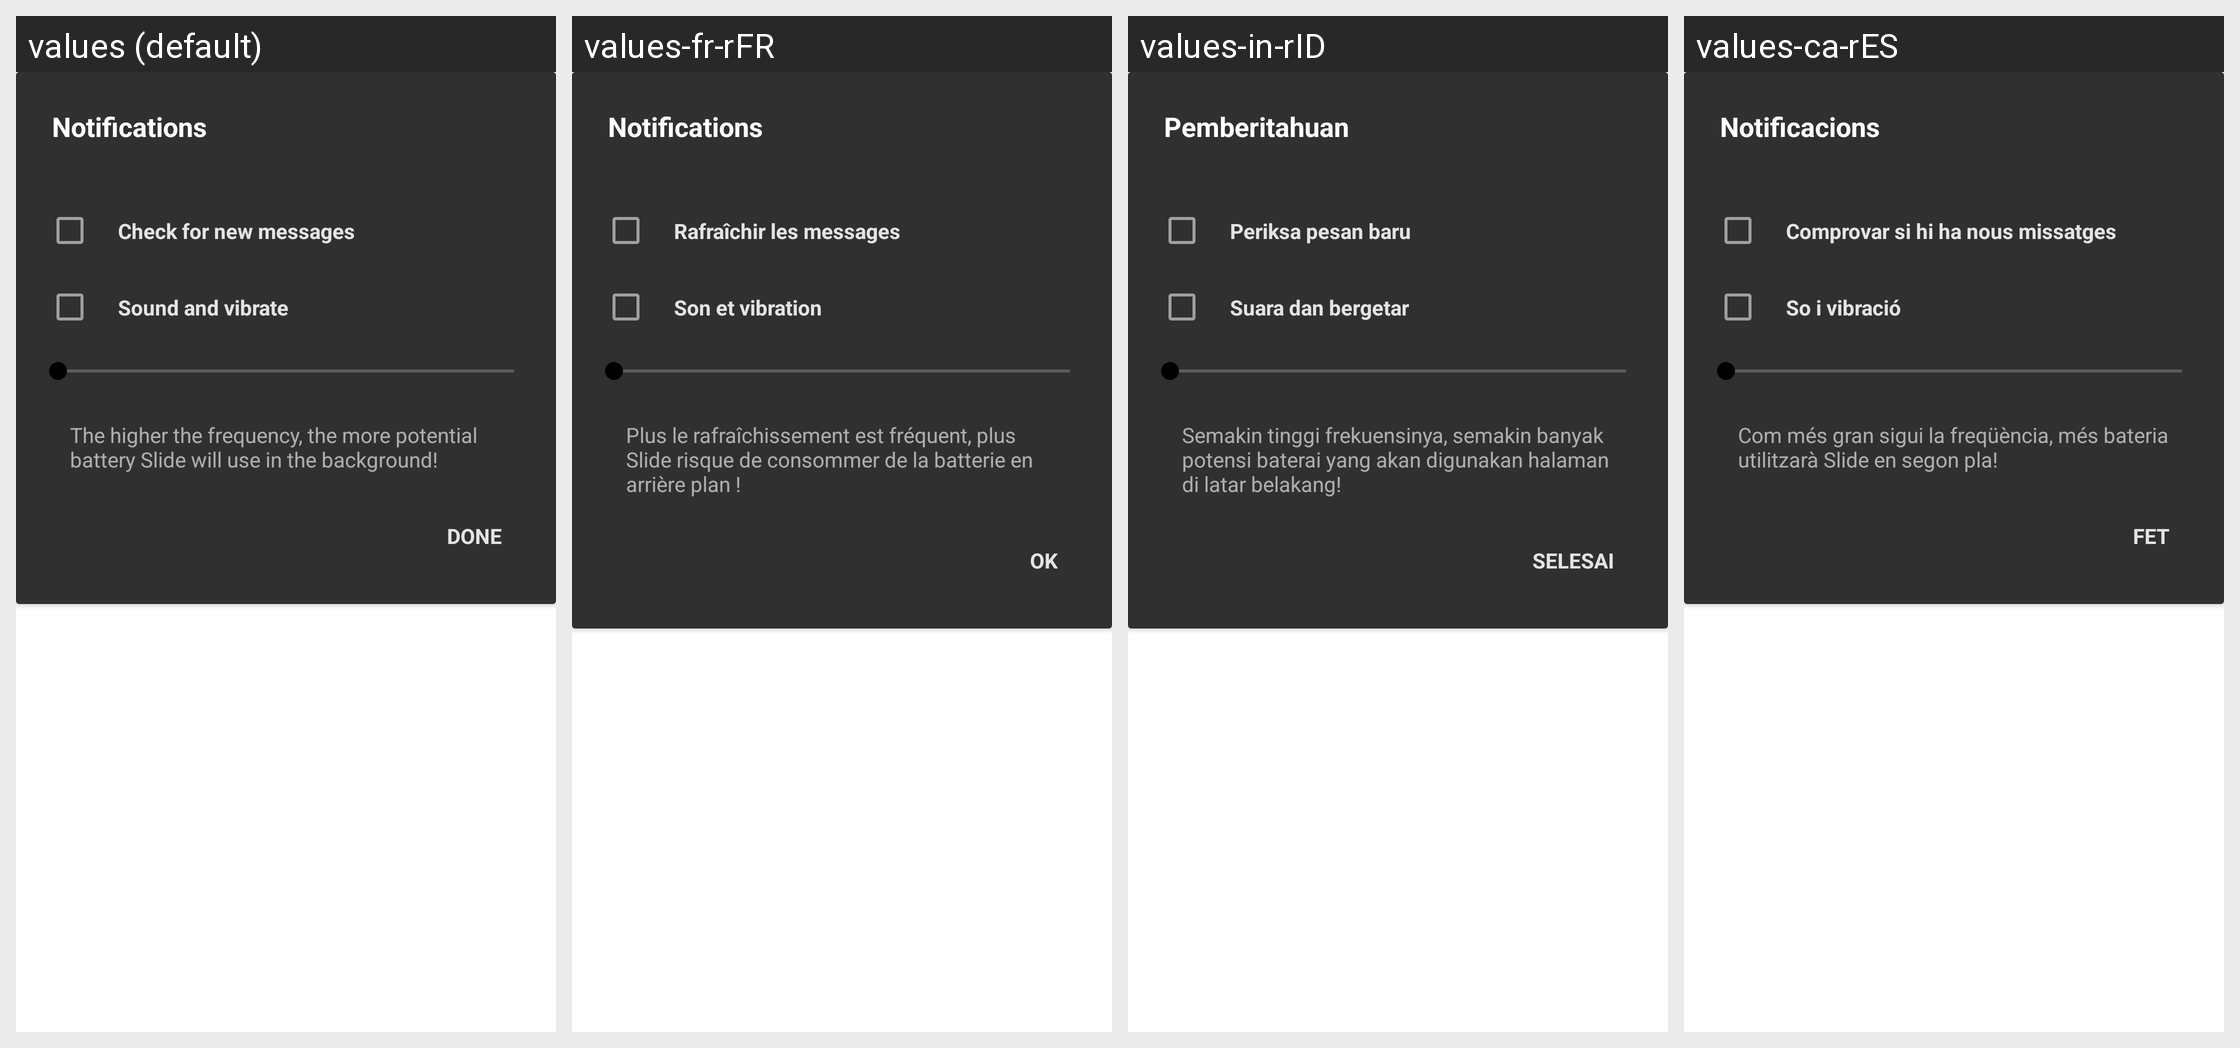

For this localized Android screen grid, give each drawn string resource with its value in every locale shown.
Android screen res/layout/inboxfrequency.xml rendered under 4 locales, left to right: values (default), values-fr-rFR, values-in-rID, values-ca-rES. Device: Nexus 5 (rendered at 1080×1920; each locale shown at half size, 540×960, under a caption strip naming it); theme yellow_dark.
Other locales in the repository, not shown: values-ar-rSA, values-cs-rCZ, values-de-rDE, values-eo-rUY, values-es-rES, values-fi-rFI, values-fil-rPH, values-gl-rES, values-hr-rHR, values-hu-rHU, values-it-rIT, values-iw-rIL, values-ja-rJP, values-lv-rLV, values-nl-rNL, values-no-rNO, values-pl-rPL, values-pt-rBR, values-pt-rPT, values-ro-rRO, values-ru-rRU, values-sr-rSP, values-sv-rSE, values-tr-rTR, values-vi-rVN, values-zh-rCN, values-zh-rTW.
Strings drawn on this screen, with the default value and each locale's value (text and hints the layout hard-codes, and strings that could not be matched under every locale, appear in the picture but are not listed):

settings_title_notifications
  values: Notifications
  values-fr-rFR: Notifications
  values-in-rID: Pemberitahuan
  values-ca-rES: Notificacions

settings_mail_check
  values: Check for new messages
  values-fr-rFR: Rafraîchir les messages
  values-in-rID: Periksa pesan baru
  values-ca-rES: Comprovar si hi ha nous missatges

settings_general_inbox_snd
  values: Sound and vibrate
  values-fr-rFR: Son et vibration
  values-in-rID: Suara dan bergetar
  values-ca-rES: So i vibració

settings_mail_info
  values: The higher the frequency, the more potential battery Slide will use in the background!
  values-fr-rFR: Plus le rafraîchissement est fréquent, plus Slide risque de consommer de la batterie en arrière plan !
  values-in-rID: Semakin tinggi frekuensinya, semakin banyak potensi baterai yang akan digunakan halaman di latar belakang!
  values-ca-rES: Com més gran sigui la freqüència, més bateria utilitzarà Slide en segon pla!

btn_done
  values: Done
  values-fr-rFR: OK
  values-in-rID: Selesai
  values-ca-rES: Fet
